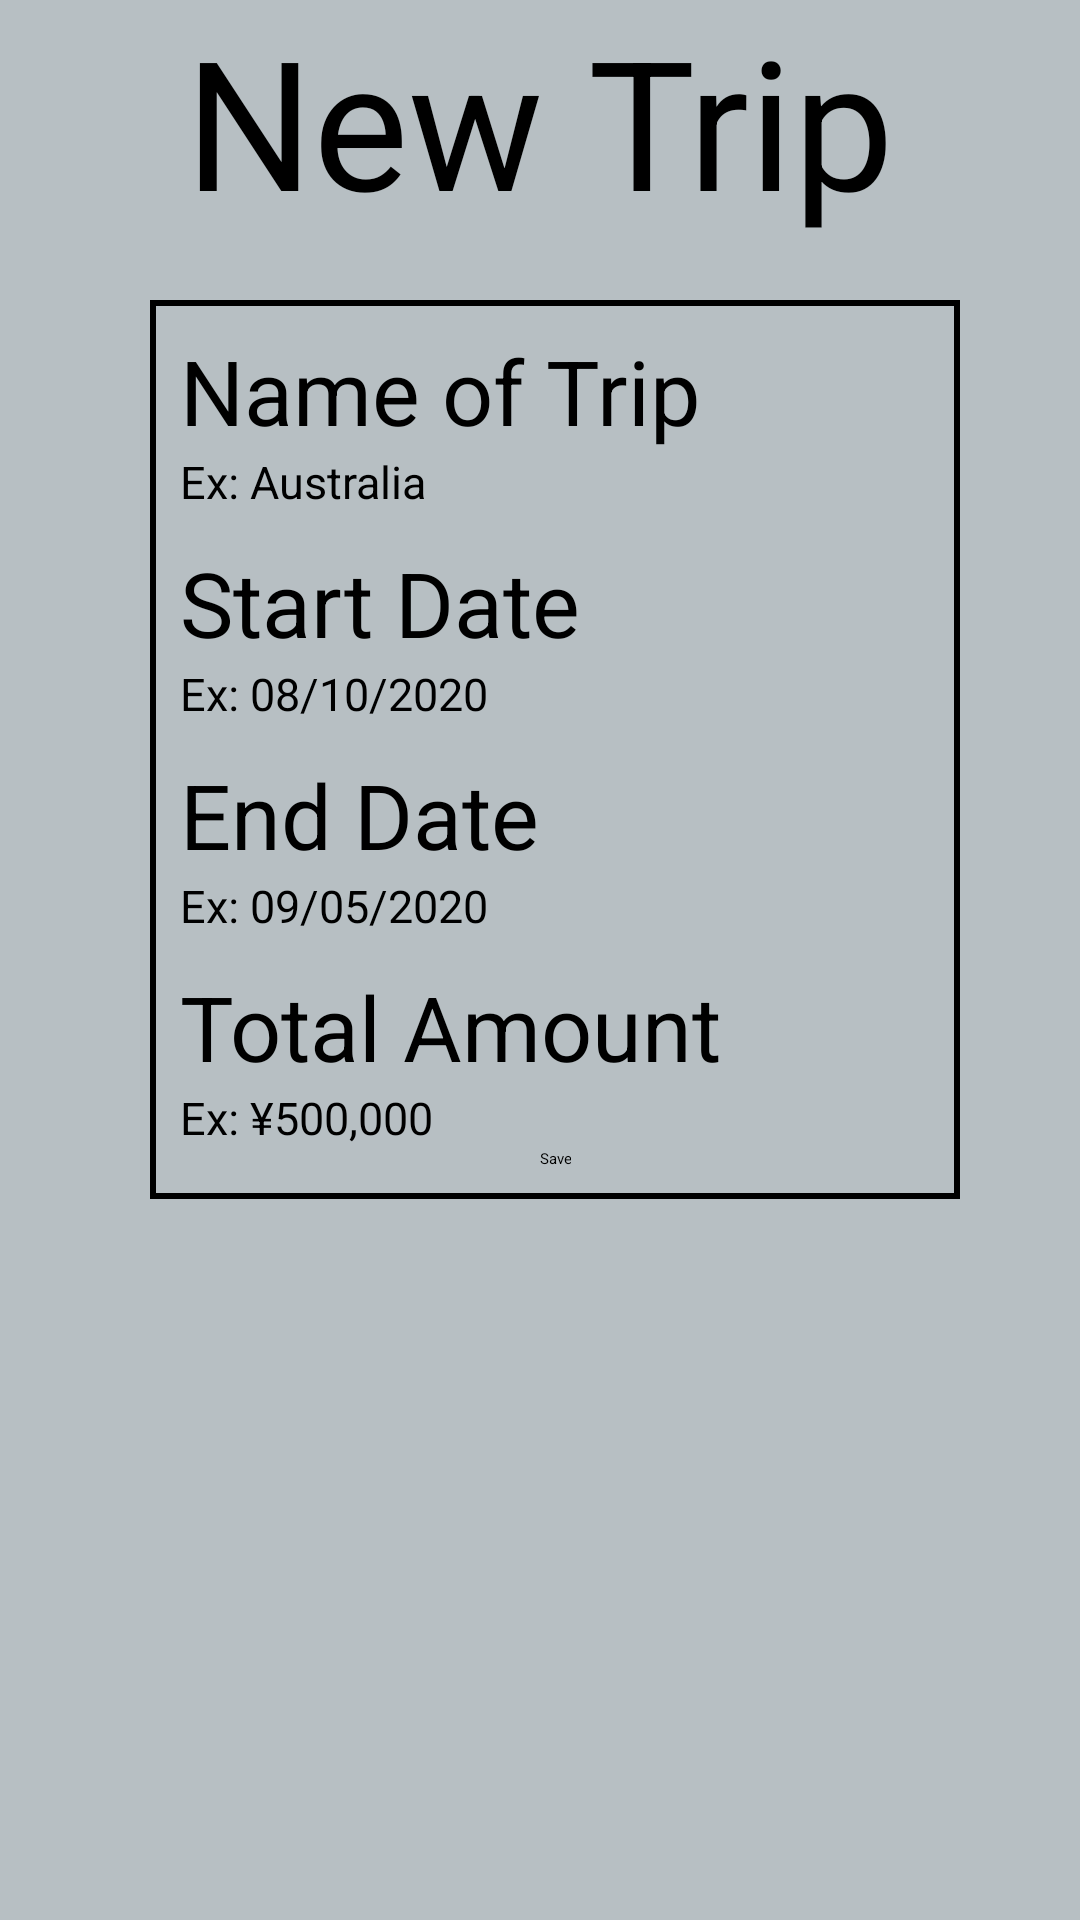

Here is an Android app screen rendered from its layout file. Give the layout XML and the strings, colors and styles it references.
<!-- AndroidManifest.xml: application theme Theme.BudgetTracker -->
<!-- res/layout/new_trip.xml -->
<?xml version="1.0" encoding="utf-8"?>
<LinearLayout xmlns:android="http://schemas.android.com/apk/res/android"
    android:layout_width="match_parent"
    android:layout_height="match_parent"
    android:background="#A6919DA3"
    android:gravity="top"
    android:orientation="vertical">

    <TextView
        android:id="@+id/title"
        android:layout_width="wrap_content"
        android:layout_height="wrap_content"
        android:layout_gravity="center"
        android:text="New Trip"
        android:textAppearance="@style/TextAppearance.AppCompat.Large"
        android:textSize="60sp" />

    <LinearLayout
        android:layout_width="match_parent"
        android:layout_height="wrap_content"
        android:layout_marginStart="50dp"
        android:layout_marginTop="20dp"
        android:layout_marginEnd="40dp"
        android:background="@drawable/border"
        android:orientation="vertical"
        android:padding="10dp">

        <TextView
            android:layout_width="match_parent"
            android:layout_height="wrap_content"
            android:text="Name of Trip"
            android:textSize="30sp" />

        <EditText
            android:id="@+id/tripName"
            android:layout_width="match_parent"
            android:layout_height="wrap_content"
            android:hint="Ex: Australia"
            android:inputType="text"
            android:textSize="15sp" />

        <TextView
            android:layout_width="match_parent"
            android:layout_height="wrap_content"
            android:layout_marginTop="10dp"
            android:text="Start Date"
            android:textSize="30sp" />

        <EditText
            android:id="@+id/startDate"
            android:layout_width="match_parent"
            android:layout_height="wrap_content"
            android:hint="Ex: 08/10/2020"
            android:inputType="date"
            android:textSize="15sp" />

        <TextView
            android:layout_width="match_parent"
            android:layout_height="wrap_content"
            android:layout_marginTop="10dp"
            android:text="End Date"
            android:textSize="30sp" />

        <EditText
            android:id="@+id/endDate"
            android:layout_width="match_parent"
            android:layout_height="wrap_content"
            android:hint="Ex: 09/05/2020"
            android:inputType="date"
            android:textSize="15sp" />

        <TextView
            android:layout_width="match_parent"
            android:layout_height="wrap_content"
            android:layout_marginTop="10dp"
            android:text="Total Amount"
            android:textSize="30sp" />

        <EditText
            android:id="@+id/totalAmount"
            android:layout_width="match_parent"
            android:layout_height="wrap_content"
            android:hint="Ex: ¥500,000"
            android:inputType="number"
            android:textSize="15sp" />















        <Button
            android:id="@+id/btn_save"
            android:layout_width="wrap_content"
            android:layout_height="wrap_content"
            android:text="Save"
            android:layout_gravity="center"
            android:textAlignment="center">
        </Button>
    </LinearLayout>

</LinearLayout>
<!-- resources referenced by this layout -->
<resources>
  <!-- drawable border (drawable) -->
  <?xml version="1.0" encoding="utf-8"?>
  <shape xmlns:android="http://schemas.android.com/apk/res/android">
      android:shape="rectangle">
          <stroke
              android:width="2dp" android:color="@android:color/black">
          </stroke>
  </shape>
</resources>
